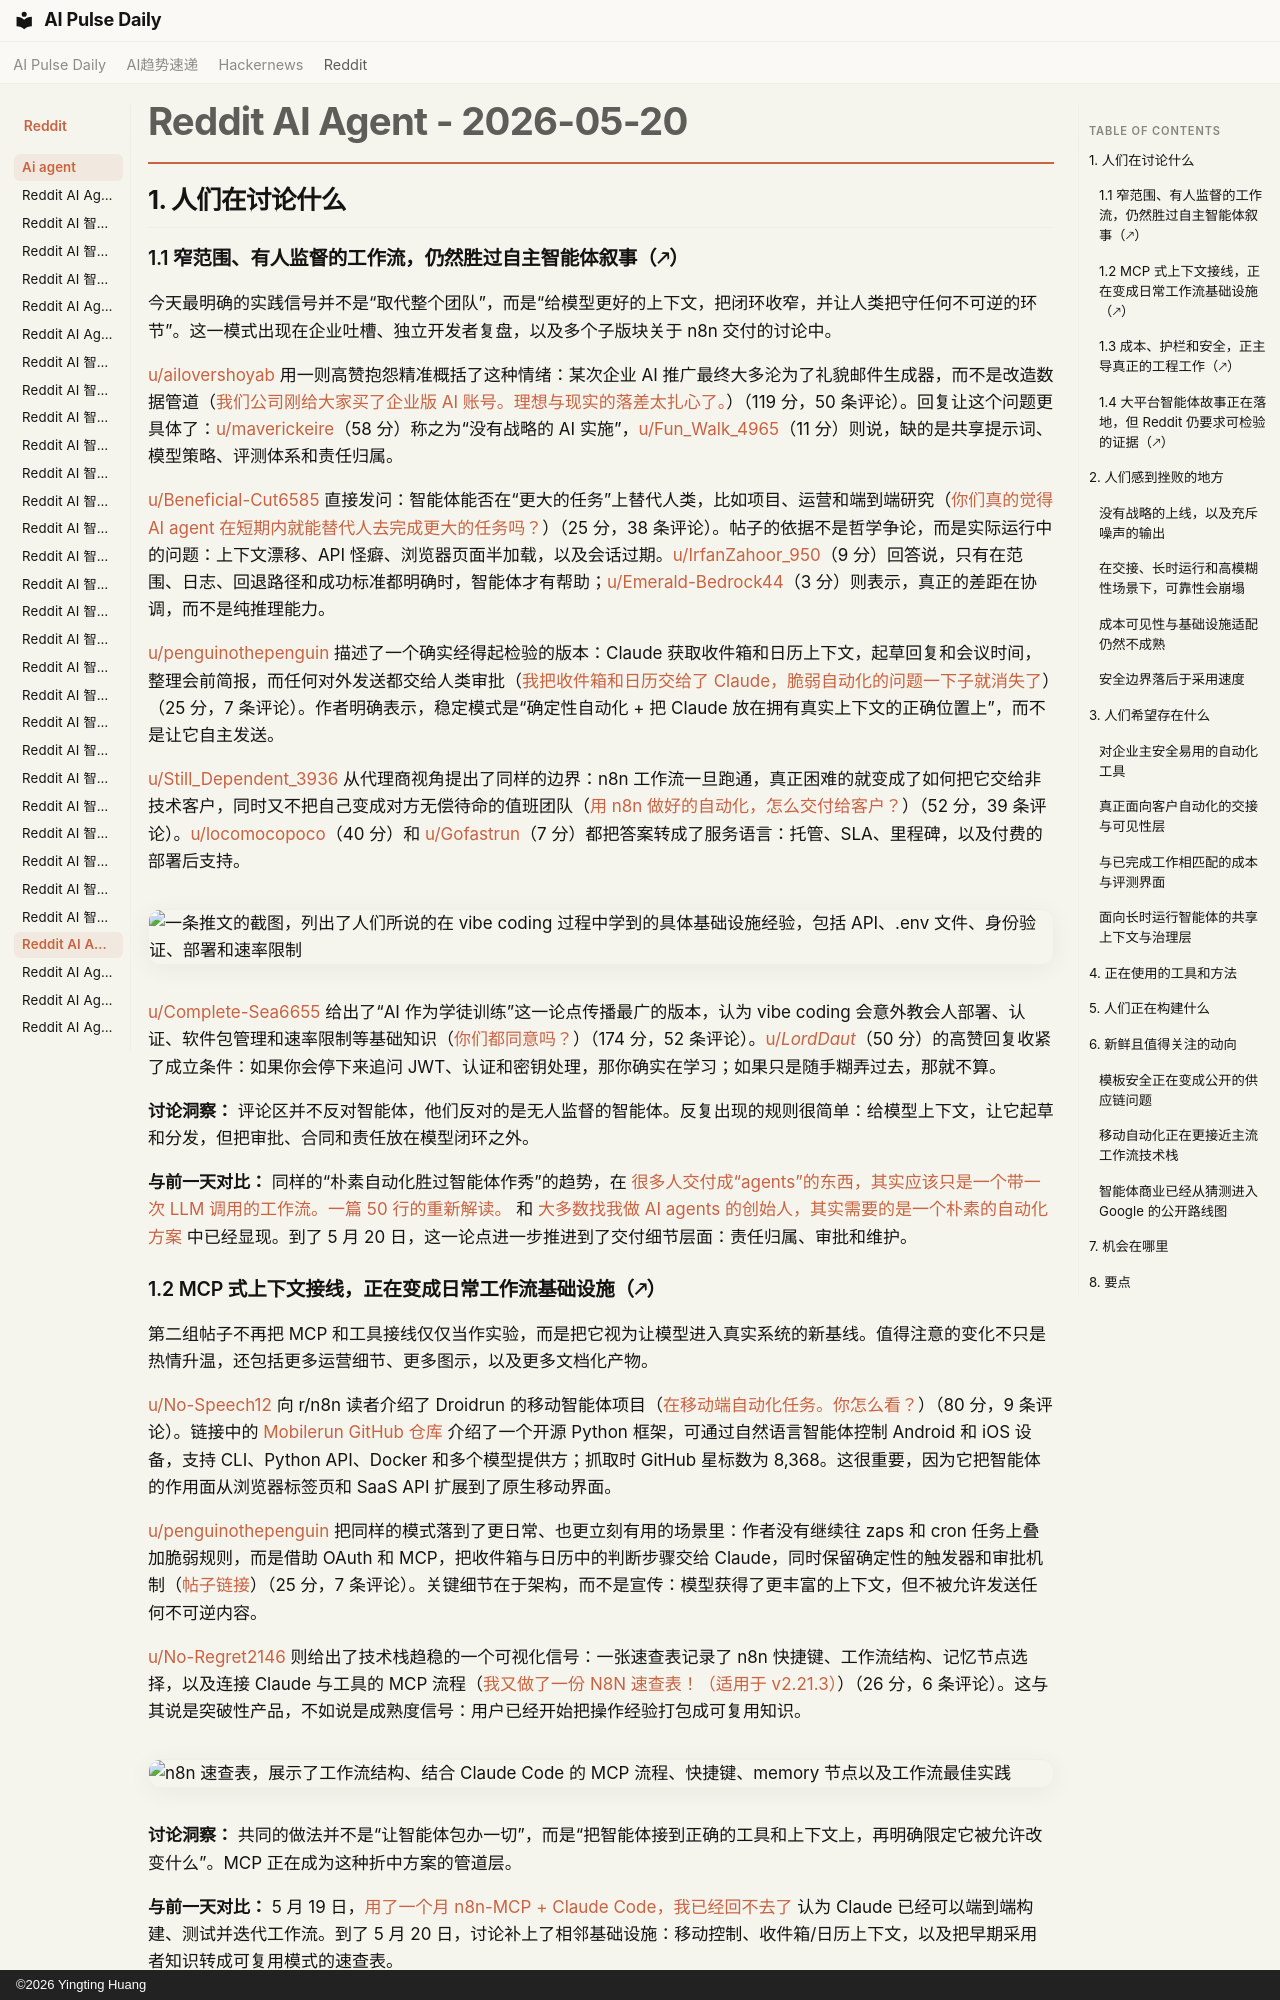

repository: vibewatch/vibewatch.github.io · page: reddit/ai-agent/2026-05-20.zh/index.html · generator: mkdocs · copyright: ©2026 Yingting Huang

# Reddit AI Agent - 2026-05-20

## 1. 人们在讨论什么

### 1.1 窄范围、有人监督的工作流，仍然胜过自主智能体叙事（🡕）

今天最明确的实践信号并不是“取代整个团队”，而是“给模型更好的上下文，把闭环收窄，并让人类把守任何不可逆的环节”。这一模式出现在企业吐槽、独立开发者复盘，以及多个子版块关于 n8n 交付的讨论中。

[u/ailovershoyab](https://www.reddit.com/user/ailovershoyab) 用一则高赞抱怨精准概括了这种情绪：某次企业 AI 推广最终大多沦为了礼貌邮件生成器，而不是改造数据管道（[我们公司刚给大家买了企业版 AI 账号。理想与现实的落差太扎心了。](https://www.reddit.com/r/AI_Agents/comments/1thc9rn/my_company_just_bought_us_corporate_ai_accounts/)）（119 分，50 条评论）。回复让这个问题更具体了：[u/maverickeire](https://www.reddit.com/user/maverickeire)（58 分）称之为“没有战略的 AI 实施”，[u/Fun_Walk_4965](https://www.reddit.com/user/Fun_Walk_4965)（11 分）则说，缺的是共享提示词、模型策略、评测体系和责任归属。

[u/Beneficial-Cut6585](https://www.reddit.com/user/Beneficial-Cut6585) 直接发问：智能体能否在“更大的任务”上替代人类，比如项目、运营和端到端研究（[你们真的觉得 AI agent 在短期内就能替代人去完成更大的任务吗？](https://www.reddit.com/r/AI_Agents/comments/1thjvjz/do_you_guys_actually_think_ai_agents_can_replace/)）（25 分，38 条评论）。帖子的依据不是哲学争论，而是实际运行中的问题：上下文漂移、API 怪癖、浏览器页面半加载，以及会话过期。[u/IrfanZahoor_950](https://www.reddit.com/user/IrfanZahoor_950)（9 分）回答说，只有在范围、日志、回退路径和成功标准都明确时，智能体才有帮助；[u/Emerald-Bedrock44](https://www.reddit.com/user/Emerald-Bedrock44)（3 分）则表示，真正的差距在协调，而不是纯推理能力。

[u/penguinothepenguin](https://www.reddit.com/user/penguinothepenguin) 描述了一个确实经得起检验的版本：Claude 获取收件箱和日历上下文，起草回复和会议时间，整理会前简报，而任何对外发送都交给人类审批（[我把收件箱和日历交给了 Claude，脆弱自动化的问题一下子就消失了](https://www.reddit.com/r/AiAutomations/comments/1thumi9/i_gave_claude_my_inbox_and_calendar_the_brittle/)）（25 分，7 条评论）。作者明确表示，稳定模式是“确定性自动化 + 把 Claude 放在拥有真实上下文的正确位置上”，而不是让它自主发送。

[u/Still_Dependent_3936](https://www.reddit.com/user/Still_Dependent_3936) 从代理商视角提出了同样的边界：n8n 工作流一旦跑通，真正困难的就变成了如何把它交给非技术客户，同时又不把自己变成对方无偿待命的值班团队（[用 n8n 做好的自动化，怎么交付给客户？](https://www.reddit.com/r/n8n/comments/1thyv77/how_do_you_hand_off_a_finished_automation_to_a/)）（52 分，39 条评论）。[u/locomocopoco](https://www.reddit.com/user/locomocopoco)（40 分）和 [u/Gofastrun](https://www.reddit.com/user/Gofastrun)（7 分）都把答案转成了服务语言：托管、SLA、里程碑，以及付费的部署后支持。

![一条推文的截图，列出了人们所说的在 vibe coding 过程中学到的具体基础设施经验，包括 API、.env 文件、身份验证、部署和速率限制](https://i.redd.it/cgk5ubbos42h1.png)

[u/Complete-Sea6655](https://www.reddit.com/user/Complete-Sea6655) 给出了“AI 作为学徒训练”这一论点传播最广的版本，认为 vibe coding 会意外教会人部署、认证、软件包管理和速率限制等基础知识（[你们都同意吗？](https://www.reddit.com/r/AgentsOfAI/comments/1thug39/do_yall_agree/)）（174 分，52 条评论）。[u/_LordDaut_](https://www.reddit.com/user/_LordDaut_)（50 分）的高赞回复收紧了成立条件：如果你会停下来追问 JWT、认证和密钥处理，那你确实在学习；如果只是随手糊弄过去，那就不算。

**讨论洞察：** 评论区并不反对智能体，他们反对的是无人监督的智能体。反复出现的规则很简单：给模型上下文，让它起草和分发，但把审批、合同和责任放在模型闭环之外。

**与前一天对比：** 同样的“朴素自动化胜过智能体作秀”的趋势，在 [很多人交付成“agents”的东西，其实应该只是一个带一次 LLM 调用的工作流。一篇 50 行的重新解读。](https://www.reddit.com/r/AI_Agents/comments/1tfjxrb/most_things_people_ship_as_agents_should_be_a/) 和 [大多数找我做 AI agents 的创始人，其实需要的是一个朴素的自动化方案](https://www.reddit.com/r/automation/comments/1tg62ns/most_founders_asking_me_to_build_ai_agents/) 中已经显现。到了 5 月 20 日，这一论点进一步推进到了交付细节层面：责任归属、审批和维护。

### 1.2 MCP 式上下文接线，正在变成日常工作流基础设施（🡕）

第二组帖子不再把 MCP 和工具接线仅仅当作实验，而是把它视为让模型进入真实系统的新基线。值得注意的变化不只是热情升温，还包括更多运营细节、更多图示，以及更多文档化产物。

[u/No-Speech12](https://www.reddit.com/user/No-Speech12) 向 r/n8n 读者介绍了 Droidrun 的移动智能体项目（[在移动端自动化任务。你怎么看？](https://www.reddit.com/r/n8n/comments/1thhjvc/automating_tasks_on_mobile_your_thoughts/)）（80 分，9 条评论）。链接中的 [Mobilerun GitHub 仓库](https://github.com/droidrun/mobilerun) 介绍了一个开源 Python 框架，可通过自然语言智能体控制 Android 和 iOS 设备，支持 CLI、Python API、Docker 和多个模型提供方；抓取时 GitHub 星标数为 8,368。这很重要，因为它把智能体的作用面从浏览器标签页和 SaaS API 扩展到了原生移动界面。

[u/penguinothepenguin](https://www.reddit.com/user/penguinothepenguin) 把同样的模式落到了更日常、也更立刻有用的场景里：作者没有继续往 zaps 和 cron 任务上叠加脆弱规则，而是借助 OAuth 和 MCP，把收件箱与日历中的判断步骤交给 Claude，同时保留确定性的触发器和审批机制（[帖子链接](https://www.reddit.com/r/AiAutomations/comments/1thumi9/i_gave_claude_my_inbox_and_calendar_the_brittle/)）（25 分，7 条评论）。关键细节在于架构，而不是宣传：模型获得了更丰富的上下文，但不被允许发送任何不可逆内容。

[u/No-Regret2146](https://www.reddit.com/user/No-Regret2146) 则给出了技术栈趋稳的一个可视化信号：一张速查表记录了 n8n 快捷键、工作流结构、记忆节点选择，以及连接 Claude 与工具的 MCP 流程（[我又做了一份 N8N 速查表！（适用于 v2.21.3）](https://www.reddit.com/r/n8n/comments/1thh78g/i_made_another_n8n_cheat_sheet_for_v2213/)）（26 分，6 条评论）。这与其说是突破性产品，不如说是成熟度信号：用户已经开始把操作经验打包成可复用知识。

![n8n 速查表，展示了工作流结构、结合 Claude Code 的 MCP 流程、快捷键、memory 节点以及工作流最佳实践](https://preview.redd.it/ymq0u89k722h1.png?width=1024&format=png&auto=webp&s=e44ef0a4b818ffba9df2f09cc40d9a67d32d0bee)

**讨论洞察：** 共同的做法并不是“让智能体包办一切”，而是“把智能体接到正确的工具和上下文上，再明确限定它被允许改变什么”。MCP 正在成为这种折中方案的管道层。

**与前一天对比：** 5 月 19 日，[用了一个月 n8n-MCP + Claude Code，我已经回不去了](https://www.reddit.com/r/n8n/comments/1tgt5e1/been_using_n8nmcp_with_claude_code_for_a_month/) 认为 Claude 已经可以端到端构建、测试并迭代工作流。到了 5 月 20 日，讨论补上了相邻基础设施：移动控制、收件箱/日历上下文，以及把早期采用者知识转成可复用模式的速查表。
